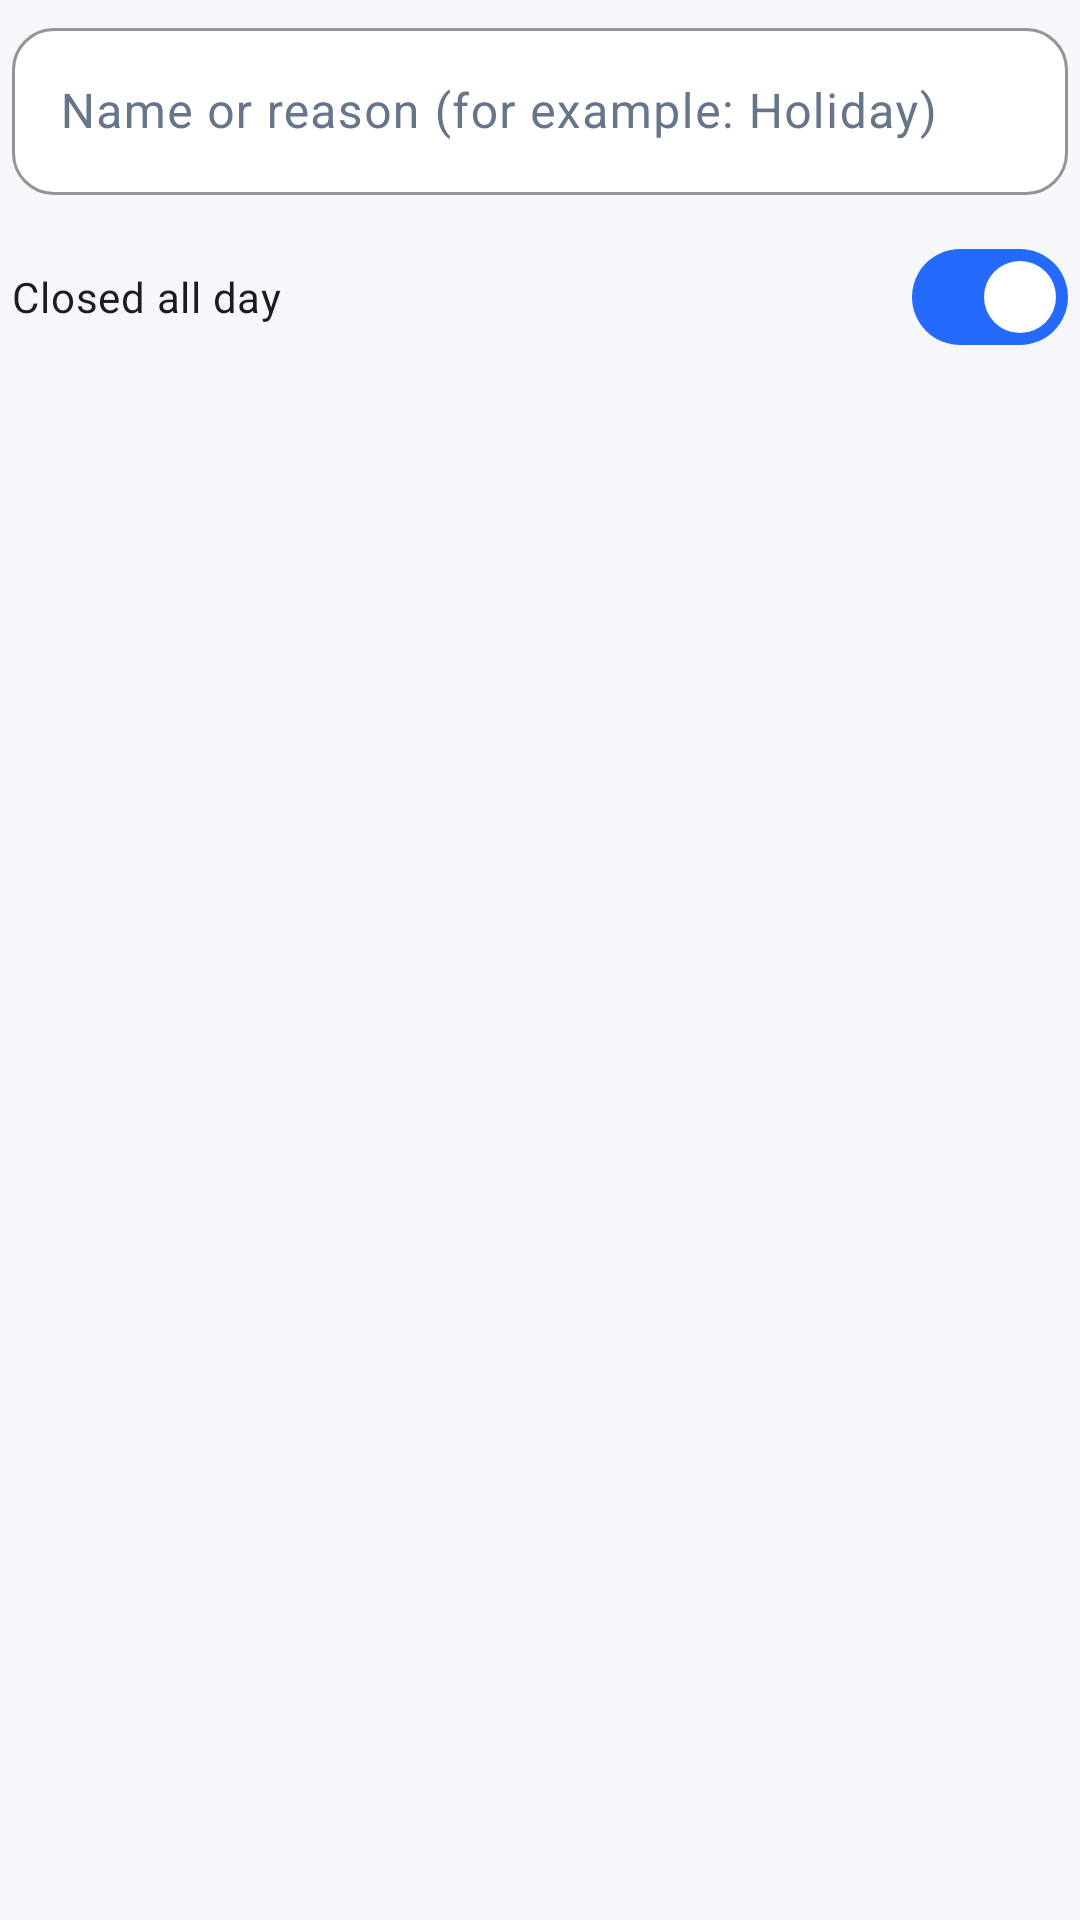

The Android layout XML behind this screen, and the referenced resources:
<!-- AndroidManifest.xml: application theme Theme.TrackSter -->
<!-- res/layout/dialog_special_date.xml -->
<?xml version="1.0" encoding="utf-8"?>
<ScrollView xmlns:android="http://schemas.android.com/apk/res/android" android:layout_width="match_parent" android:layout_height="wrap_content">
    <LinearLayout android:layout_width="match_parent" android:layout_height="wrap_content" android:orientation="vertical" android:padding="4dp">
        <com.google.android.material.textfield.TextInputLayout android:id="@+id/til_special_date_title" style="@style/Trackster.TextInput" android:layout_width="match_parent" android:layout_height="wrap_content" android:hint="@string/special_date_reason_hint">
            <com.google.android.material.textfield.TextInputEditText android:layout_width="match_parent" android:layout_height="wrap_content" android:maxLength="60" android:singleLine="true" />
        </com.google.android.material.textfield.TextInputLayout>
        <com.google.android.material.materialswitch.MaterialSwitch android:id="@+id/switch_special_closed" android:layout_width="match_parent" android:layout_height="wrap_content" android:layout_marginTop="10dp" android:checked="true" android:text="@string/special_date_closed_all_day" />
        <LinearLayout android:id="@+id/special_custom_hours_container" android:layout_width="match_parent" android:layout_height="wrap_content" android:orientation="vertical" android:visibility="gone">
            <TextView style="@style/Trackster.Text.BodySecondary" android:layout_width="match_parent" android:layout_height="wrap_content" android:layout_marginTop="8dp" android:text="@string/special_date_custom_hours" android:textStyle="bold" />
            <LinearLayout android:layout_width="match_parent" android:layout_height="wrap_content" android:baselineAligned="false" android:gravity="center_vertical" android:orientation="horizontal">
                <com.google.android.material.button.MaterialButton android:id="@+id/btn_special_open" style="@style/Trackster.Button.Outlined" android:layout_width="0dp" android:layout_height="wrap_content" android:layout_weight="1" android:text="@string/default_open_time" />
                <TextView android:layout_width="wrap_content" android:layout_height="wrap_content" android:paddingHorizontal="8dp" android:text="@string/time_to" />
                <com.google.android.material.button.MaterialButton android:id="@+id/btn_special_close" style="@style/Trackster.Button.Outlined" android:layout_width="0dp" android:layout_height="wrap_content" android:layout_weight="1" android:text="@string/default_close_time" />
            </LinearLayout>
            <com.google.android.material.materialswitch.MaterialSwitch android:id="@+id/switch_special_break" android:layout_width="match_parent" android:layout_height="wrap_content" android:text="@string/break_time_label" />
            <LinearLayout android:id="@+id/special_break_hours_row" android:layout_width="match_parent" android:layout_height="wrap_content" android:baselineAligned="false" android:gravity="center_vertical" android:orientation="horizontal" android:visibility="gone">
                <com.google.android.material.button.MaterialButton android:id="@+id/btn_special_break_start" style="@style/Trackster.Button.Outlined" android:layout_width="0dp" android:layout_height="wrap_content" android:layout_weight="1" android:text="@string/default_break_start_time" />
                <TextView android:layout_width="wrap_content" android:layout_height="wrap_content" android:paddingHorizontal="8dp" android:text="@string/time_to" />
                <com.google.android.material.button.MaterialButton android:id="@+id/btn_special_break_end" style="@style/Trackster.Button.Outlined" android:layout_width="0dp" android:layout_height="wrap_content" android:layout_weight="1" android:text="@string/default_break_end_time" />
            </LinearLayout>
        </LinearLayout>
    </LinearLayout>
</ScrollView>
<!-- resources referenced by this layout -->
<resources>
  <string name="break_time_label">Break time (optional)</string>
  <string name="default_break_end_time" translatable="false">14:00</string>
  <string name="default_break_start_time" translatable="false">13:00</string>
  <string name="default_close_time" translatable="false">17:00</string>
  <string name="default_open_time" translatable="false">09:00</string>
  <string name="special_date_closed_all_day">Closed all day</string>
  <string name="special_date_custom_hours">Custom hours</string>
  <string name="special_date_reason_hint">Name or reason (for example: Holiday)</string>
  <string name="time_to">to</string>
  <style name="Trackster.Button.Outlined" parent="Widget.Material3.Button.OutlinedButton">
          <item name="android:minHeight">54dp</item>
          <item name="android:textAllCaps">false</item>
          <item name="android:textSize">15sp</item>
          <item name="android:textStyle">bold</item>
          <item name="android:textColor">@color/trackster_blue</item>
          <item name="cornerRadius">16dp</item>
          <item name="strokeColor">@color/trackster_blue</item>
          <item name="strokeWidth">1dp</item>
      </style>
  <style name="Trackster.Text.BodySecondary" parent="TextAppearance.Material3.BodyMedium">
          <item name="android:fontFamily">sans-serif</item>
          <item name="android:textColor">@color/trackster_text_secondary</item>
          <item name="android:textSize">14sp</item>
      </style>
  <style name="Trackster.TextInput" parent="Widget.Material3.TextInputLayout.OutlinedBox">
          <item name="boxBackgroundColor">@color/trackster_card</item>
          <item name="boxCornerRadiusTopStart">14dp</item>
          <item name="boxCornerRadiusTopEnd">14dp</item>
          <item name="boxCornerRadiusBottomStart">14dp</item>
          <item name="boxCornerRadiusBottomEnd">14dp</item>
          <item name="boxStrokeColor">@color/trackster_blue</item>
          <item name="hintTextColor">@color/trackster_text_secondary</item>
      </style>
  <style name="Theme.TrackSter" parent="Base.Theme.TrackSter" />
  <color name="trackster_blue">#246BFD</color>
  <color name="trackster_text_secondary">#66758A</color>
  <color name="trackster_card">#FFFFFFFF</color>
  <style name="Base.Theme.TrackSter" parent="Theme.Material3.Light.NoActionBar">
          <item name="colorPrimary">@color/trackster_blue</item>
          <item name="colorOnPrimary">@color/white</item>
          <item name="colorSecondary">@color/trackster_cyan</item>
          <item name="colorSurface">@color/trackster_card</item>
          <item name="colorOnSurface">@color/trackster_blue_dark</item>
          <item name="colorOnSurfaceVariant">@color/trackster_text_secondary</item>
          <item name="colorOutline">@color/trackster_outline</item>
          <item name="android:colorAccent">@color/trackster_blue</item>
          <item name="android:fontFamily">sans-serif</item>
          <item name="android:navigationBarColor">@color/trackster_card</item>
          <item name="android:statusBarColor">@color/trackster_surface</item>
          <item name="android:windowLightStatusBar">true</item>
          <item name="android:windowActionModeOverlay">true</item>
          <item name="android:windowBackground">@color/trackster_surface</item>
          <item name="android:windowNoTitle">true</item>
      </style>
  <color name="white">#FFFFFFFF</color>
  <color name="trackster_cyan">#14B8D4</color>
  <color name="trackster_blue_dark">#102A56</color>
  <color name="trackster_outline">#D8E1EE</color>
  <color name="trackster_surface">#F5F7FB</color>
</resources>
